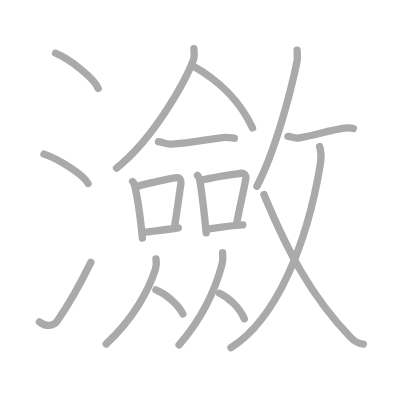
t = 0.00 s
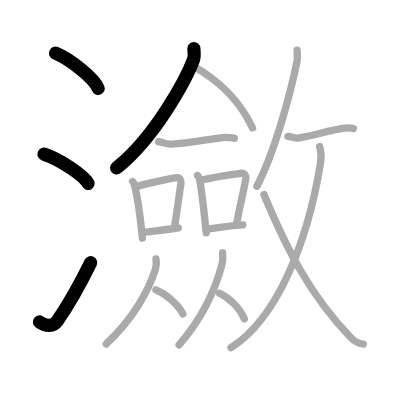
t = 4.00 s
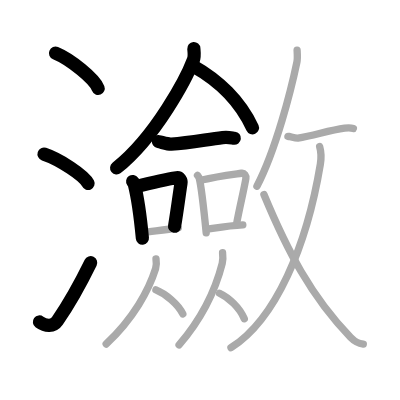
t = 8.00 s
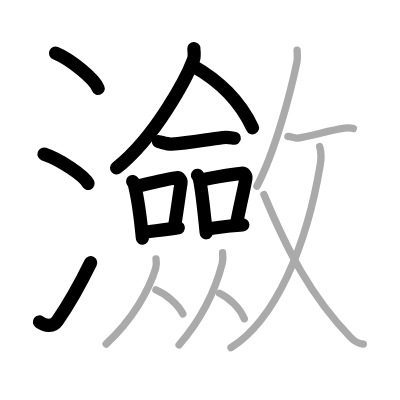
t = 12.00 s
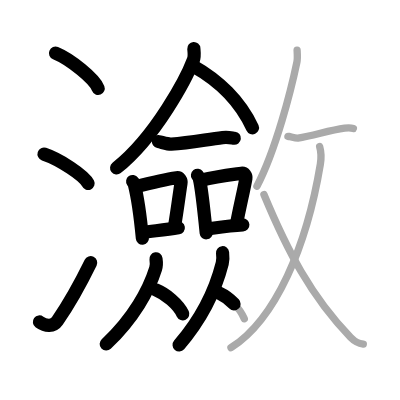
t = 15.50 s
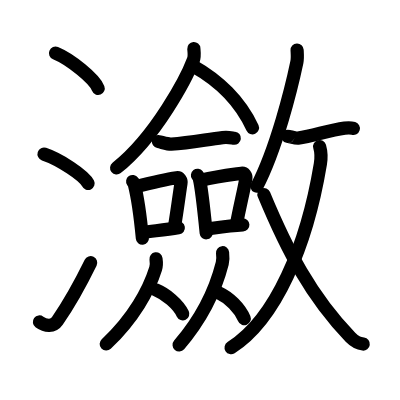
t = 20.00 s

The animated SVG that drew these frames (rendered in a browser with its animation timeline set to each time). Animation: 20 SMIL elements (animate=20); one cycle of 20.00 s.

<?xml version="1.0" standalone="no"?>
<!DOCTYPE svg PUBLIC "-//W3C//DTD SVG 1.1//EN"   "http://www.w3.org/Graphics/SVG/1.1/DTD/svg11.dtd">
<svg width="400px" height="400px"  version="1.1" xmlns="http://www.w3.org/2000/svg">
  <defs>
    <marker id="Triangle" viewBox="0 0 10 10" refX="0" refY="5" markerUnits="strokeWidth" markerWidth="3" style="stroke-opacity:0%;fill:#aaaaaa;" markerHeight="2" orient="auto">
      <path d="M 0 0 L 10 5 L 0 10 z" />
    </marker>
    
    <marker id="Arrow" viewBox="0 0 10 10" refX="5" refY="5" markerUnits="strokeWidth" markerWidth="1.8" style="stroke-opacity:0%;fill:#770000;" markerHeight="2" orient="auto">
      <path d="M 0 4 L 6 4 L 4 1 L 10 5 L 4 9 L 6 6 L 0 6 z" />
        <circle cx="5" cy="5" r="5" />
      </marker>
    
    <marker id="TriangleRed" viewBox="0 0 10 10" refX="0" refY="5" markerUnits="strokeWidth" markerWidth="3" style="stroke-opacity:0%;fill:#CC0000;" markerHeight="2" orient="auto">
      <path d="M 0 0 L 10 5 L 0 10 z" />
    </marker>
    
    <marker id="ArrowRed" viewBox="0 0 10 10" refX="5" refY="5" markerUnits="strokeWidth" markerWidth="1.8" style="stroke-opacity:0%;fill:#CC0000;" markerHeight="2" orient="auto">
      <path d="M 0 4 L 6 4 L 4 1 L 10 5 L 4 9 L 6 6 L 0 6 z" />
        <circle cx="5" cy="5" r="5" />
      </marker>
    
  </defs>
  
  <path style="fill:#ffffff; fill-opacity:100%; fill-rule:evenodd; stroke-width:0;" d="M 0 0 L 400px 0 L 400px 400px L 0 400px L 0 0" />

  <g transform="scale(3.6697247706422 3.6697247706422)">
<path style="fill:none; fill-opacity:0%; fill-rule:evenodd; stroke:#aaaaaa; stroke-opacity:100%; stroke-width: 1.5pt; stroke-linejoin:round; stroke-linecap:round;" d="M15.13 14.5c4.1 1.69 10.59 6.96 11.62 9.59"></path>
<path style="fill:none; fill-opacity:0%; fill-rule:evenodd; stroke:#aaaaaa; stroke-opacity:100%; stroke-width: 1.5pt; stroke-linejoin:round; stroke-linecap:round;" d="M12 42c4.24 1.41 10.94 5.8 12 8"></path>
<path style="fill:none; fill-opacity:0%; fill-rule:evenodd; stroke:#aaaaaa; stroke-opacity:100%; stroke-width: 1.5pt; stroke-linejoin:round; stroke-linecap:round;" d="M10.75 87.73c1.71 1.27 3.78 1.32 4.86-0.25c3.14-4.57 6.29-10.16 9.14-15.99"></path>
<path style="fill:none; fill-opacity:0%; fill-rule:evenodd; stroke:#aaaaaa; stroke-opacity:100%; stroke-width: 1.5pt; stroke-linejoin:round; stroke-linecap:round;" d="M52.82 13.25c0.06 0.77 0.27 2.05-0.12 3.08c-1.73 4.63-10.08 20.81-20.95 29.46"></path>
<path style="fill:none; fill-opacity:0%; fill-rule:evenodd; stroke:#aaaaaa; stroke-opacity:100%; stroke-width: 1.5pt; stroke-linejoin:round; stroke-linecap:round;" d="M52.71 18.04c6.73 3.76 12.79 9.57 16.1 16.82"></path>
<path style="fill:none; fill-opacity:0%; fill-rule:evenodd; stroke:#aaaaaa; stroke-opacity:100%; stroke-width: 1.5pt; stroke-linejoin:round; stroke-linecap:round;" d="M43.19 38.59c0.91 0.18 2.58 0.73 3.49 0.68C51.75 39 56.25 38 60.66 37.49c1.5-0.17 2.43 0.08 3.19 0.17"></path>
<path style="fill:none; fill-opacity:0%; fill-rule:evenodd; stroke:#aaaaaa; stroke-opacity:100%; stroke-width: 1.5pt; stroke-linejoin:round; stroke-linecap:round;" d="M36.15 49.46c0.19 0.27 0.38 0.49 0.47 0.82c0.66 2.63 1.73 9.88 2.18 14.59"></path>
<path style="fill:none; fill-opacity:0%; fill-rule:evenodd; stroke:#aaaaaa; stroke-opacity:100%; stroke-width: 1.5pt; stroke-linejoin:round; stroke-linecap:round;" d="M37.04 50.85c4.8-1.2 8.89-2.08 11.1-2.42c0.81-0.13 1.3 0.75 1.18 1.49c-0.48 3.07-1.04 7.56-1.76 11.8"></path>
<path style="fill:none; fill-opacity:0%; fill-rule:evenodd; stroke:#aaaaaa; stroke-opacity:100%; stroke-width: 1.5pt; stroke-linejoin:round; stroke-linecap:round;" d="M38.89 63.34c2.61-0.39 6.12-0.65 9.7-1.25"></path>
<path style="fill:none; fill-opacity:0%; fill-rule:evenodd; stroke:#aaaaaa; stroke-opacity:100%; stroke-width: 1.5pt; stroke-linejoin:round; stroke-linecap:round;" d="M53.81 47.77c0.19 0.25 0.39 0.46 0.47 0.78c0.66 2.5 1.46 10.39 1.91 14.88"></path>
<path style="fill:none; fill-opacity:0%; fill-rule:evenodd; stroke:#aaaaaa; stroke-opacity:100%; stroke-width: 1.5pt; stroke-linejoin:round; stroke-linecap:round;" d="M55 49.06c4-0.95 8.55-1.52 10.8-1.85c0.82-0.12 1.31 0.71 1.2 1.42c-0.49 2.92-1.79 8.26-2.52 12.29"></path>
<path style="fill:none; fill-opacity:0%; fill-rule:evenodd; stroke:#aaaaaa; stroke-opacity:100%; stroke-width: 1.5pt; stroke-linejoin:round; stroke-linecap:round;" d="M56.29 62.45c2.63-0.37 6.34-1 9.88-1.18"></path>
<path style="fill:none; fill-opacity:0%; fill-rule:evenodd; stroke:#aaaaaa; stroke-opacity:100%; stroke-width: 1.5pt; stroke-linejoin:round; stroke-linecap:round;" d="M42.51 70.54c0.15 1.03 0.1 2.01-0.11 2.67c-1.82 5.82-5.99 13.52-13.47 20.54"></path>
<path style="fill:none; fill-opacity:0%; fill-rule:evenodd; stroke:#aaaaaa; stroke-opacity:100%; stroke-width: 1.5pt; stroke-linejoin:round; stroke-linecap:round;" d="M42.49 78.99c2.65 1.06 6.04 3.88 7.33 6.55"></path>
<path style="fill:none; fill-opacity:0%; fill-rule:evenodd; stroke:#aaaaaa; stroke-opacity:100%; stroke-width: 1.5pt; stroke-linejoin:round; stroke-linecap:round;" d="M60.65 68.87c0.13 1.11 0.09 2.18-0.09 2.9C58.96 78.07 55.32 86.4 48.8 94"></path>
<path style="fill:none; fill-opacity:0%; fill-rule:evenodd; stroke:#aaaaaa; stroke-opacity:100%; stroke-width: 1.5pt; stroke-linejoin:round; stroke-linecap:round;" d="M59.82 79.91c2.56 1.19 5.51 3.96 6.75 6.95"></path>
<path style="fill:none; fill-opacity:0%; fill-rule:evenodd; stroke:#aaaaaa; stroke-opacity:100%; stroke-width: 1.5pt; stroke-linejoin:round; stroke-linecap:round;" d="M80.96 13.64c0.03 0.82 0.18 2.17-0.06 3.31c-1.52 7.27-5.64 23.74-10.89 33.8"></path>
<path style="fill:none; fill-opacity:0%; fill-rule:evenodd; stroke:#aaaaaa; stroke-opacity:100%; stroke-width: 1.5pt; stroke-linejoin:round; stroke-linecap:round;" d="M78.46 37.17c0.04-0.17 2.03 0.56 2.74 0.46c4.3-0.63 8.3-2.13 12.71-2.72c1.27-0.17 2.06-0.02 2.39 0.08"></path>
<path style="fill:none; fill-opacity:0%; fill-rule:evenodd; stroke:#aaaaaa; stroke-opacity:100%; stroke-width: 1.5pt; stroke-linejoin:round; stroke-linecap:round;" d="M87.1 39.93c0.39 1.35 0.6 2.31 0.2 4.77C83.59 67.04 75.14 87 62.94 94.75"></path>
<path style="fill:none; fill-opacity:0%; fill-rule:evenodd; stroke:#aaaaaa; stroke-opacity:100%; stroke-width: 1.5pt; stroke-linejoin:round; stroke-linecap:round;" d="M71.92 53.01C78.25 68.25 84.75 80.75 95.5 91.9c1.45 1.5 2.34 1.7 3.5 1.85"></path>

<path style="fill:none; fill-opacity:0%; fill-rule:evenodd; stroke:#000000; stroke-opacity:100%; stroke-width: 2.7pt; stroke-linejoin:round; stroke-linecap:round;" d="M15.13 14.5c4.1 1.69 10.59 6.96 11.62 9.59" pathLength="100" stroke-dashoffset="100" stroke-dasharray="100 105"><animate id="dashAnim1" attributeName="stroke-dashoffset" from="100" to="0" dur="1s" calcMode="linear" fill="freeze"/></path>
<path style="fill:none; fill-opacity:0%; fill-rule:evenodd; stroke:#000000; stroke-opacity:100%; stroke-width: 2.7pt; stroke-linejoin:round; stroke-linecap:round;" d="M12 42c4.24 1.41 10.94 5.8 12 8" pathLength="100" stroke-dashoffset="100" stroke-dasharray="100 105"><animate id="dashAnim2" attributeName="stroke-dashoffset" from="100" to="0" dur="1s" calcMode="linear" begin="dashAnim1.end" fill="freeze"/></path>
<path style="fill:none; fill-opacity:0%; fill-rule:evenodd; stroke:#000000; stroke-opacity:100%; stroke-width: 2.7pt; stroke-linejoin:round; stroke-linecap:round;" d="M10.75 87.73c1.71 1.27 3.78 1.32 4.86-0.25c3.14-4.57 6.29-10.16 9.14-15.99" pathLength="100" stroke-dashoffset="100" stroke-dasharray="100 105"><animate id="dashAnim3" attributeName="stroke-dashoffset" from="100" to="0" dur="1s" calcMode="linear" begin="dashAnim2.end" fill="freeze"/></path>
<path style="fill:none; fill-opacity:0%; fill-rule:evenodd; stroke:#000000; stroke-opacity:100%; stroke-width: 2.7pt; stroke-linejoin:round; stroke-linecap:round;" d="M52.82 13.25c0.06 0.77 0.27 2.05-0.12 3.08c-1.73 4.63-10.08 20.81-20.95 29.46" pathLength="100" stroke-dashoffset="100" stroke-dasharray="100 105"><animate id="dashAnim4" attributeName="stroke-dashoffset" from="100" to="0" dur="1s" calcMode="linear" begin="dashAnim3.end" fill="freeze"/></path>
<path style="fill:none; fill-opacity:0%; fill-rule:evenodd; stroke:#000000; stroke-opacity:100%; stroke-width: 2.7pt; stroke-linejoin:round; stroke-linecap:round;" d="M52.71 18.04c6.73 3.76 12.79 9.57 16.1 16.82" pathLength="100" stroke-dashoffset="100" stroke-dasharray="100 105"><animate id="dashAnim5" attributeName="stroke-dashoffset" from="100" to="0" dur="1s" calcMode="linear" begin="dashAnim4.end" fill="freeze"/></path>
<path style="fill:none; fill-opacity:0%; fill-rule:evenodd; stroke:#000000; stroke-opacity:100%; stroke-width: 2.7pt; stroke-linejoin:round; stroke-linecap:round;" d="M43.19 38.59c0.91 0.18 2.58 0.73 3.49 0.68C51.75 39 56.25 38 60.66 37.49c1.5-0.17 2.43 0.08 3.19 0.17" pathLength="100" stroke-dashoffset="100" stroke-dasharray="100 105"><animate id="dashAnim6" attributeName="stroke-dashoffset" from="100" to="0" dur="1s" calcMode="linear" begin="dashAnim5.end" fill="freeze"/></path>
<path style="fill:none; fill-opacity:0%; fill-rule:evenodd; stroke:#000000; stroke-opacity:100%; stroke-width: 2.7pt; stroke-linejoin:round; stroke-linecap:round;" d="M36.15 49.46c0.19 0.27 0.38 0.49 0.47 0.82c0.66 2.63 1.73 9.88 2.18 14.59" pathLength="100" stroke-dashoffset="100" stroke-dasharray="100 105"><animate id="dashAnim7" attributeName="stroke-dashoffset" from="100" to="0" dur="1s" calcMode="linear" begin="dashAnim6.end" fill="freeze"/></path>
<path style="fill:none; fill-opacity:0%; fill-rule:evenodd; stroke:#000000; stroke-opacity:100%; stroke-width: 2.7pt; stroke-linejoin:round; stroke-linecap:round;" d="M37.04 50.85c4.8-1.2 8.89-2.08 11.1-2.42c0.81-0.13 1.3 0.75 1.18 1.49c-0.48 3.07-1.04 7.56-1.76 11.8" pathLength="100" stroke-dashoffset="100" stroke-dasharray="100 105"><animate id="dashAnim8" attributeName="stroke-dashoffset" from="100" to="0" dur="1s" calcMode="linear" begin="dashAnim7.end" fill="freeze"/></path>
<path style="fill:none; fill-opacity:0%; fill-rule:evenodd; stroke:#000000; stroke-opacity:100%; stroke-width: 2.7pt; stroke-linejoin:round; stroke-linecap:round;" d="M38.89 63.34c2.61-0.39 6.12-0.65 9.7-1.25" pathLength="100" stroke-dashoffset="100" stroke-dasharray="100 105"><animate id="dashAnim9" attributeName="stroke-dashoffset" from="100" to="0" dur="1s" calcMode="linear" begin="dashAnim8.end" fill="freeze"/></path>
<path style="fill:none; fill-opacity:0%; fill-rule:evenodd; stroke:#000000; stroke-opacity:100%; stroke-width: 2.7pt; stroke-linejoin:round; stroke-linecap:round;" d="M53.81 47.77c0.19 0.25 0.39 0.46 0.47 0.78c0.66 2.5 1.46 10.39 1.91 14.88" pathLength="100" stroke-dashoffset="100" stroke-dasharray="100 105"><animate id="dashAnim10" attributeName="stroke-dashoffset" from="100" to="0" dur="1s" calcMode="linear" begin="dashAnim9.end" fill="freeze"/></path>
<path style="fill:none; fill-opacity:0%; fill-rule:evenodd; stroke:#000000; stroke-opacity:100%; stroke-width: 2.7pt; stroke-linejoin:round; stroke-linecap:round;" d="M55 49.06c4-0.95 8.55-1.52 10.8-1.85c0.82-0.12 1.31 0.71 1.2 1.42c-0.49 2.92-1.79 8.26-2.52 12.29" pathLength="100" stroke-dashoffset="100" stroke-dasharray="100 105"><animate id="dashAnim11" attributeName="stroke-dashoffset" from="100" to="0" dur="1s" calcMode="linear" begin="dashAnim10.end" fill="freeze"/></path>
<path style="fill:none; fill-opacity:0%; fill-rule:evenodd; stroke:#000000; stroke-opacity:100%; stroke-width: 2.7pt; stroke-linejoin:round; stroke-linecap:round;" d="M56.29 62.45c2.63-0.37 6.34-1 9.88-1.18" pathLength="100" stroke-dashoffset="100" stroke-dasharray="100 105"><animate id="dashAnim12" attributeName="stroke-dashoffset" from="100" to="0" dur="1s" calcMode="linear" begin="dashAnim11.end" fill="freeze"/></path>
<path style="fill:none; fill-opacity:0%; fill-rule:evenodd; stroke:#000000; stroke-opacity:100%; stroke-width: 2.7pt; stroke-linejoin:round; stroke-linecap:round;" d="M42.51 70.54c0.15 1.03 0.1 2.01-0.11 2.67c-1.82 5.82-5.99 13.52-13.47 20.54" pathLength="100" stroke-dashoffset="100" stroke-dasharray="100 105"><animate id="dashAnim13" attributeName="stroke-dashoffset" from="100" to="0" dur="1s" calcMode="linear" begin="dashAnim12.end" fill="freeze"/></path>
<path style="fill:none; fill-opacity:0%; fill-rule:evenodd; stroke:#000000; stroke-opacity:100%; stroke-width: 2.7pt; stroke-linejoin:round; stroke-linecap:round;" d="M42.49 78.99c2.65 1.06 6.04 3.88 7.33 6.55" pathLength="100" stroke-dashoffset="100" stroke-dasharray="100 105"><animate id="dashAnim14" attributeName="stroke-dashoffset" from="100" to="0" dur="1s" calcMode="linear" begin="dashAnim13.end" fill="freeze"/></path>
<path style="fill:none; fill-opacity:0%; fill-rule:evenodd; stroke:#000000; stroke-opacity:100%; stroke-width: 2.7pt; stroke-linejoin:round; stroke-linecap:round;" d="M60.65 68.87c0.13 1.11 0.09 2.18-0.09 2.9C58.96 78.07 55.32 86.4 48.8 94" pathLength="100" stroke-dashoffset="100" stroke-dasharray="100 105"><animate id="dashAnim15" attributeName="stroke-dashoffset" from="100" to="0" dur="1s" calcMode="linear" begin="dashAnim14.end" fill="freeze"/></path>
<path style="fill:none; fill-opacity:0%; fill-rule:evenodd; stroke:#000000; stroke-opacity:100%; stroke-width: 2.7pt; stroke-linejoin:round; stroke-linecap:round;" d="M59.82 79.91c2.56 1.19 5.51 3.96 6.75 6.95" pathLength="100" stroke-dashoffset="100" stroke-dasharray="100 105"><animate id="dashAnim16" attributeName="stroke-dashoffset" from="100" to="0" dur="1s" calcMode="linear" begin="dashAnim15.end" fill="freeze"/></path>
<path style="fill:none; fill-opacity:0%; fill-rule:evenodd; stroke:#000000; stroke-opacity:100%; stroke-width: 2.7pt; stroke-linejoin:round; stroke-linecap:round;" d="M80.96 13.64c0.03 0.82 0.18 2.17-0.06 3.31c-1.52 7.27-5.64 23.74-10.89 33.8" pathLength="100" stroke-dashoffset="100" stroke-dasharray="100 105"><animate id="dashAnim17" attributeName="stroke-dashoffset" from="100" to="0" dur="1s" calcMode="linear" begin="dashAnim16.end" fill="freeze"/></path>
<path style="fill:none; fill-opacity:0%; fill-rule:evenodd; stroke:#000000; stroke-opacity:100%; stroke-width: 2.7pt; stroke-linejoin:round; stroke-linecap:round;" d="M78.46 37.17c0.04-0.17 2.03 0.56 2.74 0.46c4.3-0.63 8.3-2.13 12.71-2.72c1.27-0.17 2.06-0.02 2.39 0.08" pathLength="100" stroke-dashoffset="100" stroke-dasharray="100 105"><animate id="dashAnim18" attributeName="stroke-dashoffset" from="100" to="0" dur="1s" calcMode="linear" begin="dashAnim17.end" fill="freeze"/></path>
<path style="fill:none; fill-opacity:0%; fill-rule:evenodd; stroke:#000000; stroke-opacity:100%; stroke-width: 2.7pt; stroke-linejoin:round; stroke-linecap:round;" d="M87.1 39.93c0.39 1.35 0.6 2.31 0.2 4.77C83.59 67.04 75.14 87 62.94 94.75" pathLength="100" stroke-dashoffset="100" stroke-dasharray="100 105"><animate id="dashAnim19" attributeName="stroke-dashoffset" from="100" to="0" dur="1s" calcMode="linear" begin="dashAnim18.end" fill="freeze"/></path>
<path style="fill:none; fill-opacity:0%; fill-rule:evenodd; stroke:#000000; stroke-opacity:100%; stroke-width: 2.7pt; stroke-linejoin:round; stroke-linecap:round;" d="M71.92 53.01C78.25 68.25 84.75 80.75 95.5 91.9c1.45 1.5 2.34 1.7 3.5 1.85" pathLength="100" stroke-dashoffset="100" stroke-dasharray="100 105"><animate id="dashAnim20" attributeName="stroke-dashoffset" from="100" to="0" dur="1s" calcMode="linear" begin="dashAnim19.end" fill="freeze"/></path>

</g>

</svg>  
          
